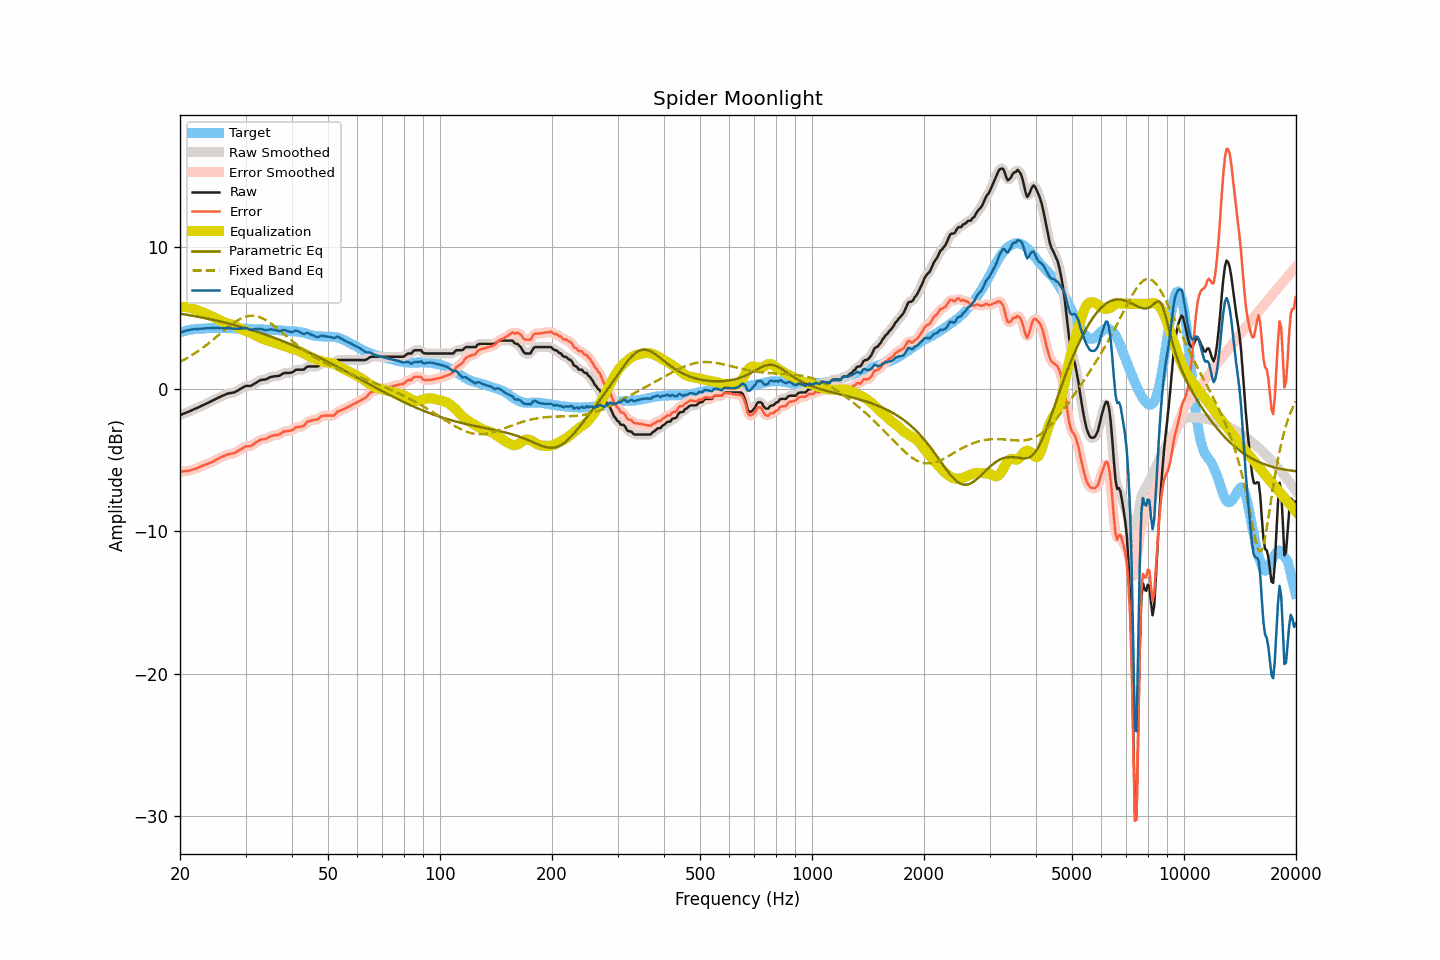

Values plotted in this chart, from the file beside it:
frequency, raw, smoothed, error, error_smoothed, equalization, parametric_eq, fixed_band_eq, equalized_raw, equalized_smoothed, target
20.00, -1.83, -1.83, -5.80, -5.80, 5.80, 5.30, 1.92, 3.98, 3.97, 3.97
20.20, -1.79, -1.78, -5.80, -5.80, 5.80, 5.29, 1.98, 4.01, 4.01, 4.01
20.40, -1.74, -1.74, -5.78, -5.79, 5.79, 5.27, 2.04, 4.05, 4.05, 4.04
20.61, -1.70, -1.69, -5.77, -5.77, 5.78, 5.25, 2.10, 4.08, 4.08, 4.07
20.81, -1.65, -1.65, -5.76, -5.76, 5.76, 5.23, 2.16, 4.11, 4.11, 4.11
21.02, -1.61, -1.60, -5.76, -5.75, 5.74, 5.21, 2.23, 4.13, 4.14, 4.15
21.23, -1.56, -1.56, -5.72, -5.72, 5.72, 5.19, 2.29, 4.16, 4.16, 4.16
21.44, -1.51, -1.51, -5.69, -5.69, 5.69, 5.17, 2.36, 4.18, 4.18, 4.18
21.66, -1.46, -1.46, -5.66, -5.65, 5.66, 5.15, 2.43, 4.20, 4.20, 4.20
21.87, -1.41, -1.41, -5.62, -5.62, 5.62, 5.13, 2.50, 4.21, 4.21, 4.21
22.09, -1.36, -1.36, -5.59, -5.58, 5.58, 5.11, 2.58, 4.22, 4.22, 4.23
22.31, -1.31, -1.31, -5.53, -5.54, 5.54, 5.09, 2.65, 4.23, 4.23, 4.23
22.54, -1.26, -1.25, -5.50, -5.49, 5.49, 5.07, 2.73, 4.23, 4.24, 4.24
22.76, -1.20, -1.20, -5.44, -5.44, 5.45, 5.05, 2.81, 4.25, 4.25, 4.25
22.99, -1.15, -1.15, -5.39, -5.40, 5.40, 5.02, 2.89, 4.26, 4.26, 4.25
23.22, -1.10, -1.09, -5.35, -5.35, 5.36, 5.00, 2.98, 4.26, 4.26, 4.26
23.45, -1.04, -1.04, -5.30, -5.31, 5.31, 4.98, 3.06, 4.27, 4.27, 4.27
23.69, -0.99, -0.99, -5.26, -5.26, 5.26, 4.96, 3.15, 4.28, 4.28, 4.27
23.92, -0.94, -0.93, -5.22, -5.22, 5.21, 4.93, 3.24, 4.28, 4.28, 4.28
24.16, -0.88, -0.88, -5.17, -5.17, 5.16, 4.91, 3.33, 4.29, 4.28, 4.29
24.40, -0.83, -0.82, -5.13, -5.12, 5.11, 4.88, 3.42, 4.29, 4.29, 4.30
24.65, -0.77, -0.77, -5.06, -5.06, 5.06, 4.86, 3.51, 4.29, 4.29, 4.29
24.89, -0.71, -0.71, -5.00, -5.00, 5.00, 4.83, 3.61, 4.30, 4.29, 4.29
25.14, -0.66, -0.65, -4.95, -4.94, 4.94, 4.81, 3.70, 4.29, 4.29, 4.29
25.39, -0.60, -0.60, -4.88, -4.88, 4.89, 4.78, 3.80, 4.29, 4.29, 4.29
25.65, -0.55, -0.54, -4.83, -4.83, 4.83, 4.75, 3.89, 4.28, 4.29, 4.29
25.91, -0.49, -0.49, -4.76, -4.77, 4.77, 4.73, 3.99, 4.29, 4.28, 4.28
26.16, -0.44, -0.44, -4.72, -4.72, 4.72, 4.70, 4.08, 4.29, 4.29, 4.29
26.43, -0.40, -0.39, -4.68, -4.67, 4.68, 4.67, 4.18, 4.29, 4.29, 4.28
26.69, -0.35, -0.35, -4.63, -4.63, 4.64, 4.65, 4.27, 4.30, 4.30, 4.28
26.96, -0.31, -0.31, -4.59, -4.60, 4.61, 4.62, 4.36, 4.30, 4.30, 4.28
27.23, -0.29, -0.28, -4.57, -4.56, 4.57, 4.59, 4.45, 4.29, 4.29, 4.28
27.50, -0.27, -0.27, -4.55, -4.55, 4.54, 4.56, 4.54, 4.27, 4.27, 4.28
27.77, -0.25, -0.25, -4.51, -4.52, 4.50, 4.53, 4.62, 4.25, 4.25, 4.27
28.05, -0.23, -0.21, -4.49, -4.48, 4.45, 4.50, 4.70, 4.23, 4.24, 4.27
28.33, -0.16, -0.16, -4.41, -4.42, 4.40, 4.47, 4.77, 4.25, 4.24, 4.26
28.62, -0.10, -0.10, -4.36, -4.36, 4.34, 4.44, 4.85, 4.25, 4.25, 4.26
28.90, -0.03, -0.03, -4.29, -4.29, 4.28, 4.41, 4.91, 4.26, 4.25, 4.26
29.19, 0.03, 0.04, -4.22, -4.22, 4.22, 4.37, 4.97, 4.26, 4.26, 4.25
29.48, 0.10, 0.11, -4.15, -4.15, 4.17, 4.34, 5.02, 4.28, 4.28, 4.26
29.78, 0.17, 0.17, -4.08, -4.09, 4.12, 4.31, 5.06, 4.30, 4.29, 4.26
30.08, 0.22, 0.21, -4.03, -4.04, 4.08, 4.27, 5.10, 4.30, 4.29, 4.25
30.38, 0.22, 0.22, -4.02, -4.02, 4.04, 4.24, 5.13, 4.26, 4.26, 4.24
30.68, 0.22, 0.23, -4.02, -4.01, 3.99, 4.21, 5.14, 4.22, 4.22, 4.24
30.99, 0.22, 0.24, -4.01, -3.99, 3.95, 4.17, 5.16, 4.17, 4.19, 4.23
31.30, 0.29, 0.29, -3.93, -3.94, 3.89, 4.14, 5.16, 4.19, 4.18, 4.23
31.61, 0.36, 0.36, -3.86, -3.86, 3.84, 4.10, 5.15, 4.20, 4.20, 4.22
31.93, 0.43, 0.43, -3.78, -3.78, 3.78, 4.06, 5.13, 4.21, 4.21, 4.21
32.24, 0.50, 0.51, -3.69, -3.70, 3.72, 4.03, 5.11, 4.23, 4.23, 4.20
32.57, 0.56, 0.57, -3.63, -3.63, 3.67, 3.99, 5.08, 4.23, 4.24, 4.20
32.89, 0.63, 0.62, -3.56, -3.57, 3.61, 3.95, 5.04, 4.24, 4.23, 4.19
33.22, 0.65, 0.65, -3.54, -3.54, 3.56, 3.91, 4.99, 4.21, 4.21, 4.19
33.55, 0.66, 0.67, -3.53, -3.52, 3.51, 3.88, 4.94, 4.17, 4.18, 4.19
33.89, 0.67, 0.68, -3.51, -3.50, 3.47, 3.84, 4.88, 4.14, 4.15, 4.19
34.23, 0.71, 0.72, -3.47, -3.46, 3.43, 3.80, 4.81, 4.14, 4.15, 4.18
34.57, 0.77, 0.77, -3.40, -3.40, 3.39, 3.76, 4.74, 4.17, 4.17, 4.17
34.92, 0.83, 0.82, -3.33, -3.34, 3.36, 3.72, 4.66, 4.19, 4.19, 4.17
35.27, 0.86, 0.86, -3.30, -3.30, 3.33, 3.67, 4.58, 4.19, 4.19, 4.16
35.62, 0.88, 0.89, -3.27, -3.27, 3.29, 3.63, 4.49, 4.18, 4.18, 4.15
35.97, 0.90, 0.90, -3.24, -3.25, 3.25, 3.59, 4.40, 4.16, 4.15, 4.15
... 635 more rows
